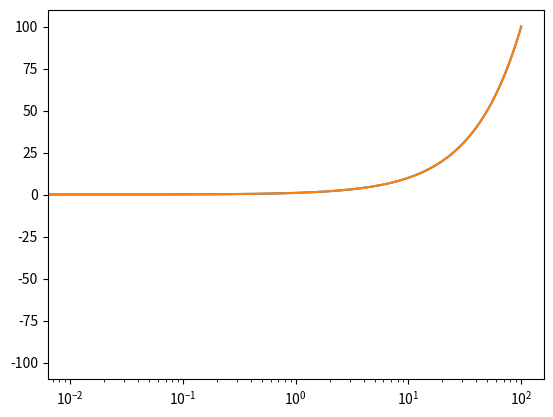

This chart was generated by the following Python code:
import matplotlib.pyplot as pyplot

x = []
y = []

for i in range(-10000, 10000):
    x.append(i/100)
    y.append(i/100)

pyplot.plot(x, y)
pyplot.xscale('linear')
pyplot.yscale('linear')
pyplot.show()


pyplot.plot(x, y)
pyplot.xscale('log')
# pyplot.yscale('linear')
pyplot.show()
